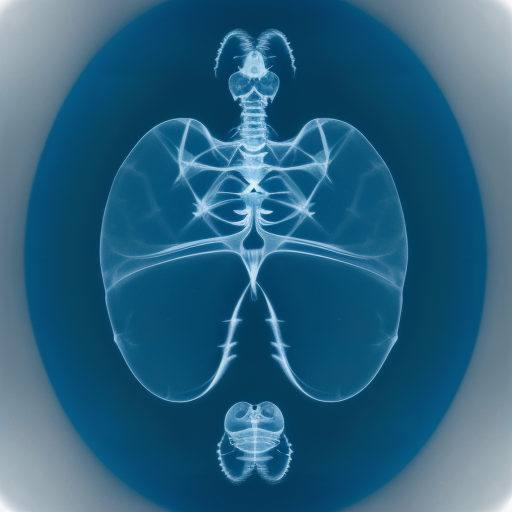
Generation parameters embedded in this image by AUTOMATIC1111 Stable Diffusion web UI or a fork of it (Forge, ...) (PNG 'parameters' text chunk):
xray, image, blue tint, 
Steps: 26, Sampler: Euler a, CFG scale: 7, Seed: 1160638420, Size: 512x512, Model hash: 9584e2c050, Model: cyberrealisticv32, RNG: CPU, Version: v1.5.1